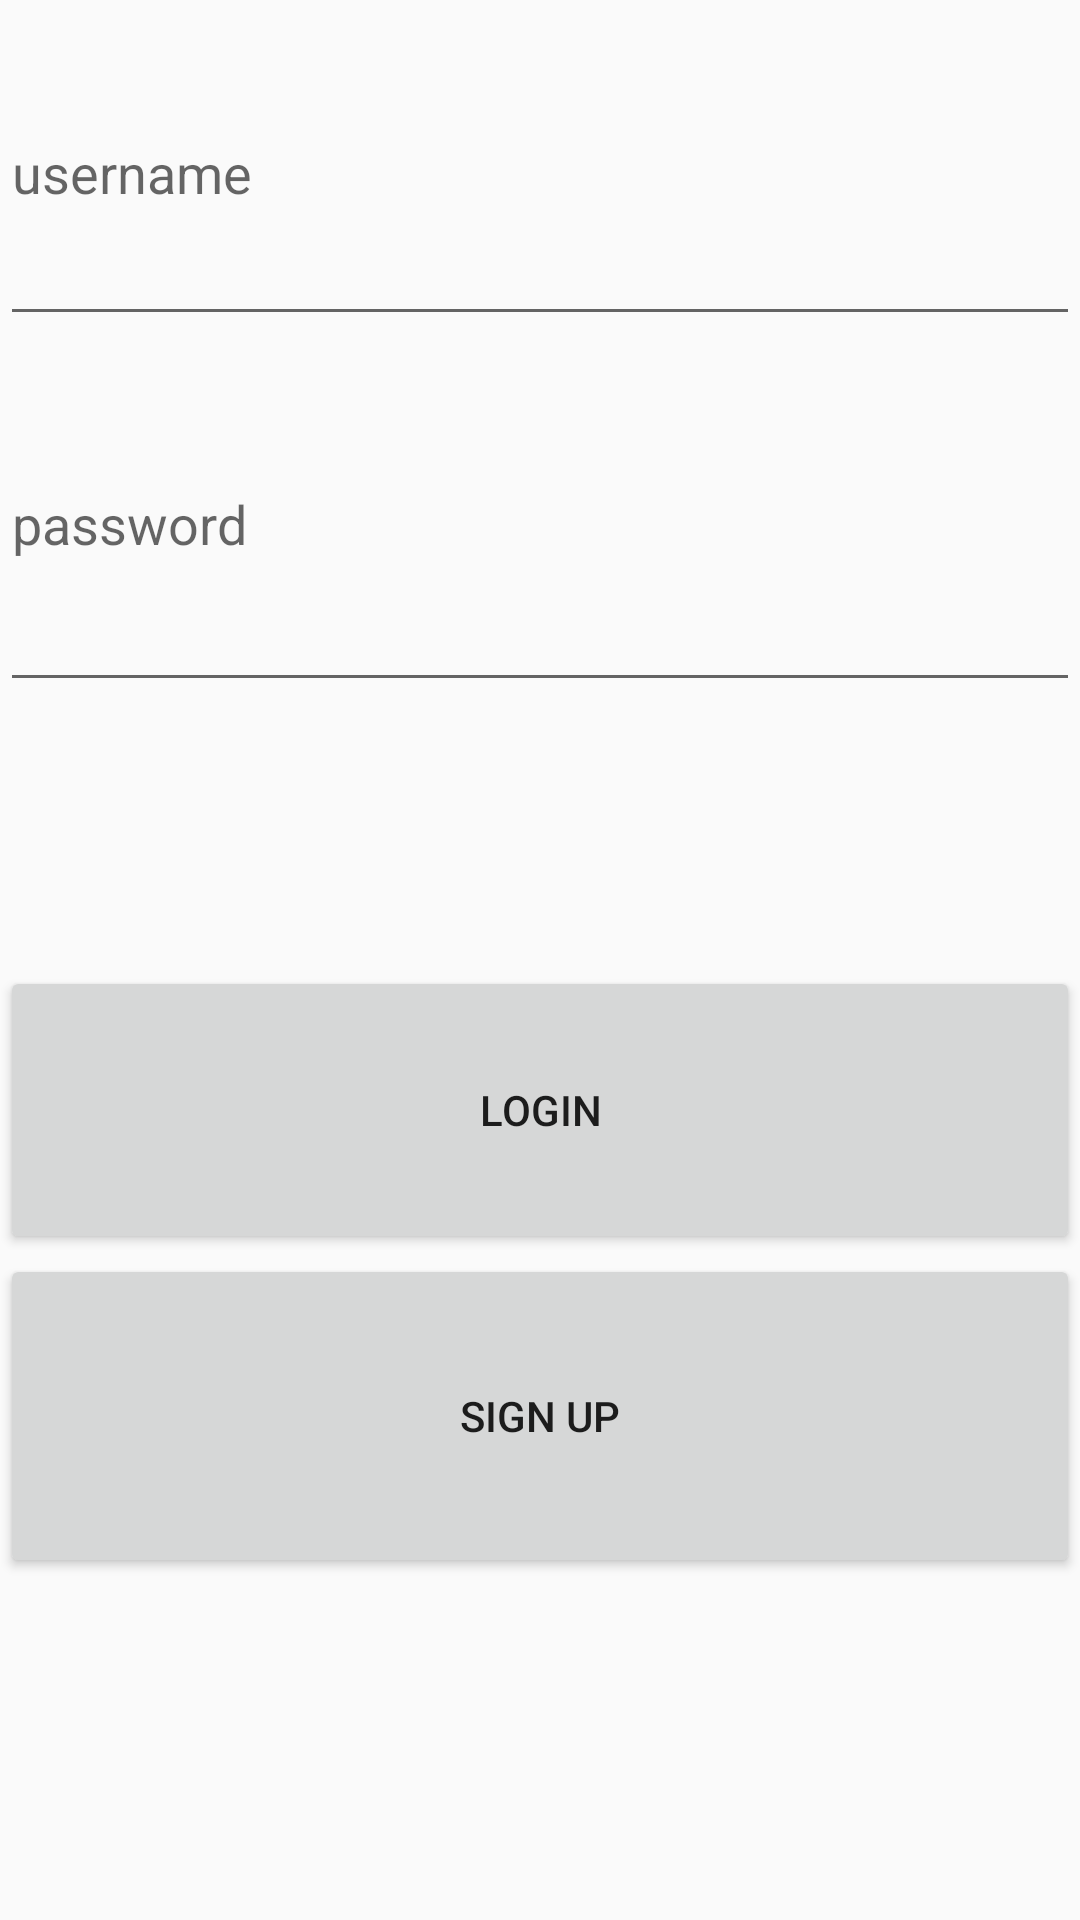

The Android layout XML behind this screen, and the referenced resources:
<!-- AndroidManifest.xml: application theme AppTheme -->
<!-- res/layout/activity_login.xml -->
<?xml version="1.0" encoding="utf-8"?>
<LinearLayout
    xmlns:android="http://schemas.android.com/apk/res/android"
    xmlns:app="http://schemas.android.com/apk/res-auto"
    xmlns:tools="http://schemas.android.com/tools"
    android:layout_width="match_parent"
    android:layout_height="wrap_content"
    android:layout_margin="16dp"
    android:orientation="vertical"
    tools:context=".LoginActivity">

    <EditText
        android:id="@+id/etUsername"
        android:layout_width="match_parent"
        android:layout_height="112dp"
        android:ems="10"
        android:hint="username"
        android:inputType="text" />

    <Space
        android:layout_width="match_parent"
        android:layout_height="wrap_content" />

    <EditText
        android:id="@+id/etPassword"
        android:layout_width="match_parent"
        android:layout_height="122dp"
        android:ems="10"
        android:hint="password"
        android:inputType="textPassword" />

    <Space
        android:layout_width="match_parent"
        android:layout_height="wrap_content" />

    <Space
        android:layout_width="match_parent"
        android:layout_height="88dp" />

    <Button
        android:id="@+id/btnLogin"
        android:layout_width="match_parent"
        android:layout_height="96dp"
        android:text="Login" />

    <Space
        android:layout_width="match_parent"
        android:layout_height="wrap_content" />

    <Button
        android:id="@+id/btnSignUp"
        android:layout_width="match_parent"
        android:layout_height="108dp"
        android:text="Sign Up" />


</LinearLayout>
<!-- resources referenced by this layout -->
<resources>
  <style name="AppTheme" parent="Theme.AppCompat.Light.DarkActionBar">
          
  
          <item name="colorPrimary">#DA9750</item>
          <item name="colorPrimaryDark">@color/colorPrimary</item>
          <item name="colorAccent">@color/colorAccent</item>
      </style>
  <!-- not gathered from this repository: default colours our renderer supplied (Android Studio template values) -->
  <color name="colorPrimary">#FF6200EE</color>
  <color name="colorAccent">#FF03DAC5</color>
</resources>
